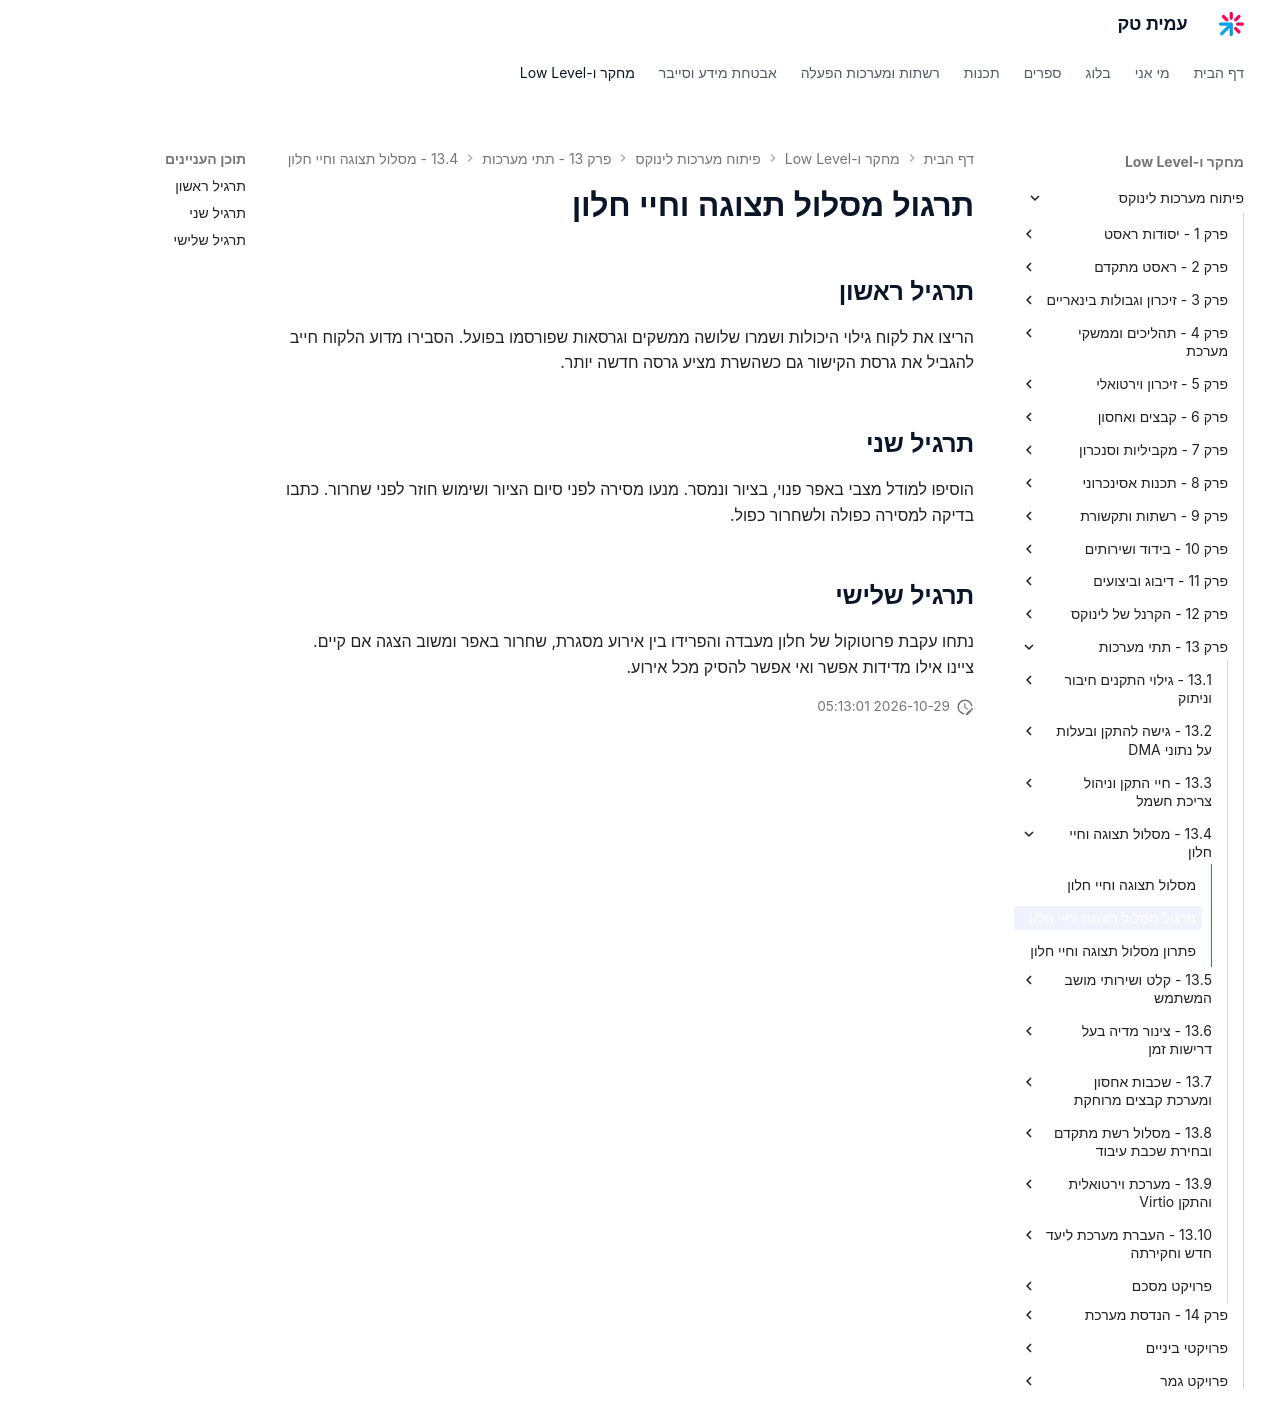

repository: AmitPinchasi/amittech · page: פיתוח-מערכות-לינוקס/13 - תתי מערכות/13.4 - מסלול תצוגה וחיי חלון/13.4 - מסלול תצוגה וחיי חלון - תרגול/index.html · generator: mkdocs

# תרגול מסלול תצוגה וחיי חלון

## תרגיל ראשון

הריצו את לקוח גילוי היכולות ושמרו שלושה ממשקים וגרסאות שפורסמו בפועל. הסבירו מדוע הלקוח חייב להגביל את גרסת הקישור גם כשהשרת מציע גרסה חדשה יותר.

## תרגיל שני

הוסיפו למודל מצבי באפר פנוי, בציור ונמסר. מנעו מסירה לפני סיום הציור ושימוש חוזר לפני שחרור. כתבו בדיקה למסירה כפולה ולשחרור כפול.

## תרגיל שלישי

נתחו עקבת פרוטוקול של חלון מעבדה והפרידו בין אירוע מסגרת, שחרור באפר ומשוב הצגה אם קיים. ציינו אילו מדידות אפשר ואי אפשר להסיק מכל אירוע.
